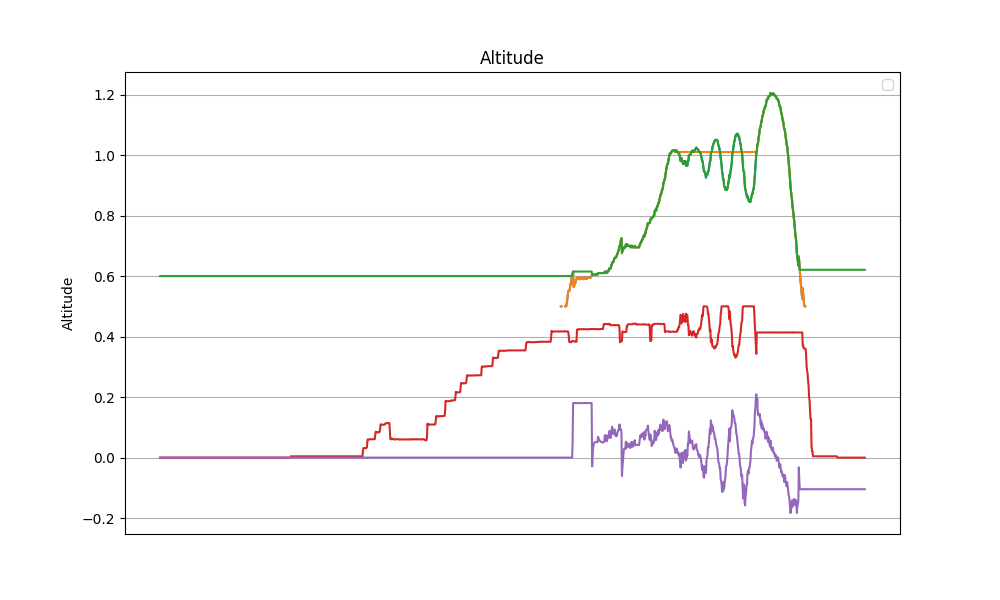

The table this chart was drawn from, first rows:
datetime, z, z_ref, z_hat, v_hat, alpha_1, alpha_0, tau
2024-04-12 12:54:15.809740, nan, nan, 0.6, 0.0, 3.0, -1.0, 0.0
2024-04-12 12:54:15.833387, nan, nan, 0.6, 0.0, 3.0, -1.0, 0.0
2024-04-12 12:54:15.856905, nan, nan, 0.6, 0.0, 3.0, -1.0, 0.0
2024-04-12 12:54:15.880677, nan, nan, 0.6, 0.0, 3.0, -1.0, 0.0
2024-04-12 12:54:15.903647, nan, nan, 0.6, 0.0, 3.0, -1.0, 0.0
2024-04-12 12:54:15.926900, nan, nan, 0.6, 0.0, 3.0, -1.0, 0.0
2024-04-12 12:54:15.950635, nan, nan, 0.6, 0.0, 3.0, -1.0, 0.0
2024-04-12 12:54:15.973603, nan, nan, 0.6, 0.0, 3.0, -1.0, 0.0
2024-04-12 12:54:15.996625, nan, nan, 0.6, 0.0, 3.0, -1.0, 0.0
2024-04-12 12:54:16.020311, nan, nan, 0.6, 0.0, 3.0, -1.0, 0.0
2024-04-12 12:54:16.043324, nan, nan, 0.6, 0.0, 3.0, -1.0, 0.0
2024-04-12 12:54:16.066482, nan, nan, 0.6, 0.0, 3.0, -1.0, 0.0
2024-04-12 12:54:16.090768, nan, nan, 0.6, 0.0, 3.0, -1.0, 0.0
2024-04-12 12:54:16.114101, nan, nan, 0.6, 0.0, 3.0, -1.0, 0.0
2024-04-12 12:54:16.137191, nan, nan, 0.6, 0.0, 3.0, -1.0, 0.0
2024-04-12 12:54:16.163009, nan, nan, 0.6, 0.0, 3.0, -1.0, 0.0
2024-04-12 12:54:16.186162, nan, nan, 0.6, 0.0, 3.0, -1.0, 0.0
2024-04-12 12:54:16.214697, nan, nan, 0.6, 0.0, 3.0, -1.0, 0.0
2024-04-12 12:54:16.241310, nan, nan, 0.6, 0.0, 3.0, -1.0, 0.0
2024-04-12 12:54:16.267572, nan, nan, 0.6, 0.0, 3.0, -1.0, 0.0
2024-04-12 12:54:16.294016, nan, nan, 0.6, 0.0, 3.0, -1.0, 0.0
2024-04-12 12:54:16.317689, nan, nan, 0.6, 0.0, 3.0, -1.0, 0.0
2024-04-12 12:54:16.341086, nan, nan, 0.6, 0.0, 3.0, -1.0, 0.0
2024-04-12 12:54:16.364138, nan, nan, 0.6, 0.0, 3.0, -1.0, 0.0
2024-04-12 12:54:16.387428, nan, nan, 0.6, 0.0, 3.0, -1.0, 0.0
2024-04-12 12:54:16.410946, nan, nan, 0.6, 0.0, 3.0, -1.0, 0.0
2024-04-12 12:54:16.433968, nan, nan, 0.6, 0.0, 3.0, -1.0, 0.0
2024-04-12 12:54:16.457411, nan, nan, 0.6, 0.0, 3.0, -1.0, 0.0
2024-04-12 12:54:16.480688, nan, nan, 0.6, 0.0, 3.0, -1.0, 0.0
2024-04-12 12:54:16.503600, nan, nan, 0.6, 0.0, 3.0, -1.0, 0.0
2024-04-12 12:54:16.527278, nan, nan, 0.6, 0.0, 3.0, -1.0, 0.0
2024-04-12 12:54:16.550524, nan, nan, 0.6, 0.0, 3.0, -1.0, 0.0
2024-04-12 12:54:16.573309, nan, nan, 0.6, 0.0, 3.0, -1.0, 0.0
2024-04-12 12:54:16.596916, nan, nan, 0.6, 0.0, 3.0, -1.0, 0.0
2024-04-12 12:54:16.620235, nan, nan, 0.6, 0.0, 3.0, -1.0, 0.0
2024-04-12 12:54:16.643031, nan, nan, 0.6, 0.0, 3.0, -1.0, 0.0
2024-04-12 12:54:16.666254, nan, nan, 0.6, 0.0, 3.0, -1.0, 0.0
2024-04-12 12:54:16.689827, nan, nan, 0.6, 0.0, 3.0, -1.0, 0.0
2024-04-12 12:54:16.712810, nan, nan, 0.6, 0.0, 3.0, -1.0, 0.0
2024-04-12 12:54:16.736267, nan, nan, 0.6, 0.0, 3.0, -1.0, 0.0
2024-04-12 12:54:16.763197, nan, nan, 0.6, 0.0, 3.0, -1.0, 0.0
2024-04-12 12:54:16.786155, nan, nan, 0.6, 0.0, 3.0, -1.0, 0.0
2024-04-12 12:54:16.809217, nan, nan, 0.6, 0.0, 3.0, -1.0, 0.0
2024-04-12 12:54:16.833050, nan, nan, 0.6, 0.0, 3.0, -1.0, 0.0
2024-04-12 12:54:16.855937, nan, nan, 0.6, 0.0, 3.0, -1.0, 0.0
2024-04-12 12:54:16.878968, nan, nan, 0.6, 0.0, 3.0, -1.0, 0.0
2024-04-12 12:54:16.902982, nan, nan, 0.6, 0.0, 3.0, -1.0, 0.0
2024-04-12 12:54:16.925946, nan, nan, 0.6, 0.0, 3.0, -1.0, 0.0
2024-04-12 12:54:16.949019, nan, nan, 0.6, 0.0, 3.0, -1.0, 0.0
2024-04-12 12:54:16.972542, nan, nan, 0.6, 0.0, 3.0, -1.0, 0.0
2024-04-12 12:54:16.995526, nan, nan, 0.6, 0.0, 3.0, -1.0, 0.0
2024-04-12 12:54:17.021277, nan, nan, 0.6, 0.0, 3.0, -1.0, 0.0
2024-04-12 12:54:17.047178, nan, nan, 0.6, 0.0, 3.0, -1.0, 0.0
2024-04-12 12:54:17.072800, nan, nan, 0.6, 0.0, 3.0, -1.0, 0.0
2024-04-12 12:54:17.098690, nan, nan, 0.6, 0.0, 3.0, -1.0, 0.0
2024-04-12 12:54:17.121763, nan, nan, 0.6, 0.0, 3.0, -1.0, 0.0
2024-04-12 12:54:17.144803, nan, nan, 0.6, 0.0, 3.0, -1.0, 0.0
2024-04-12 12:54:17.168647, nan, nan, 0.6, 0.0, 3.0, -1.0, 0.0
2024-04-12 12:54:17.191573, nan, nan, 0.6, 0.0, 3.0, -1.0, 0.0
2024-04-12 12:54:17.214590, nan, nan, 0.6, 0.0, 3.0, -1.0, 0.0
... 1,383 more rows
